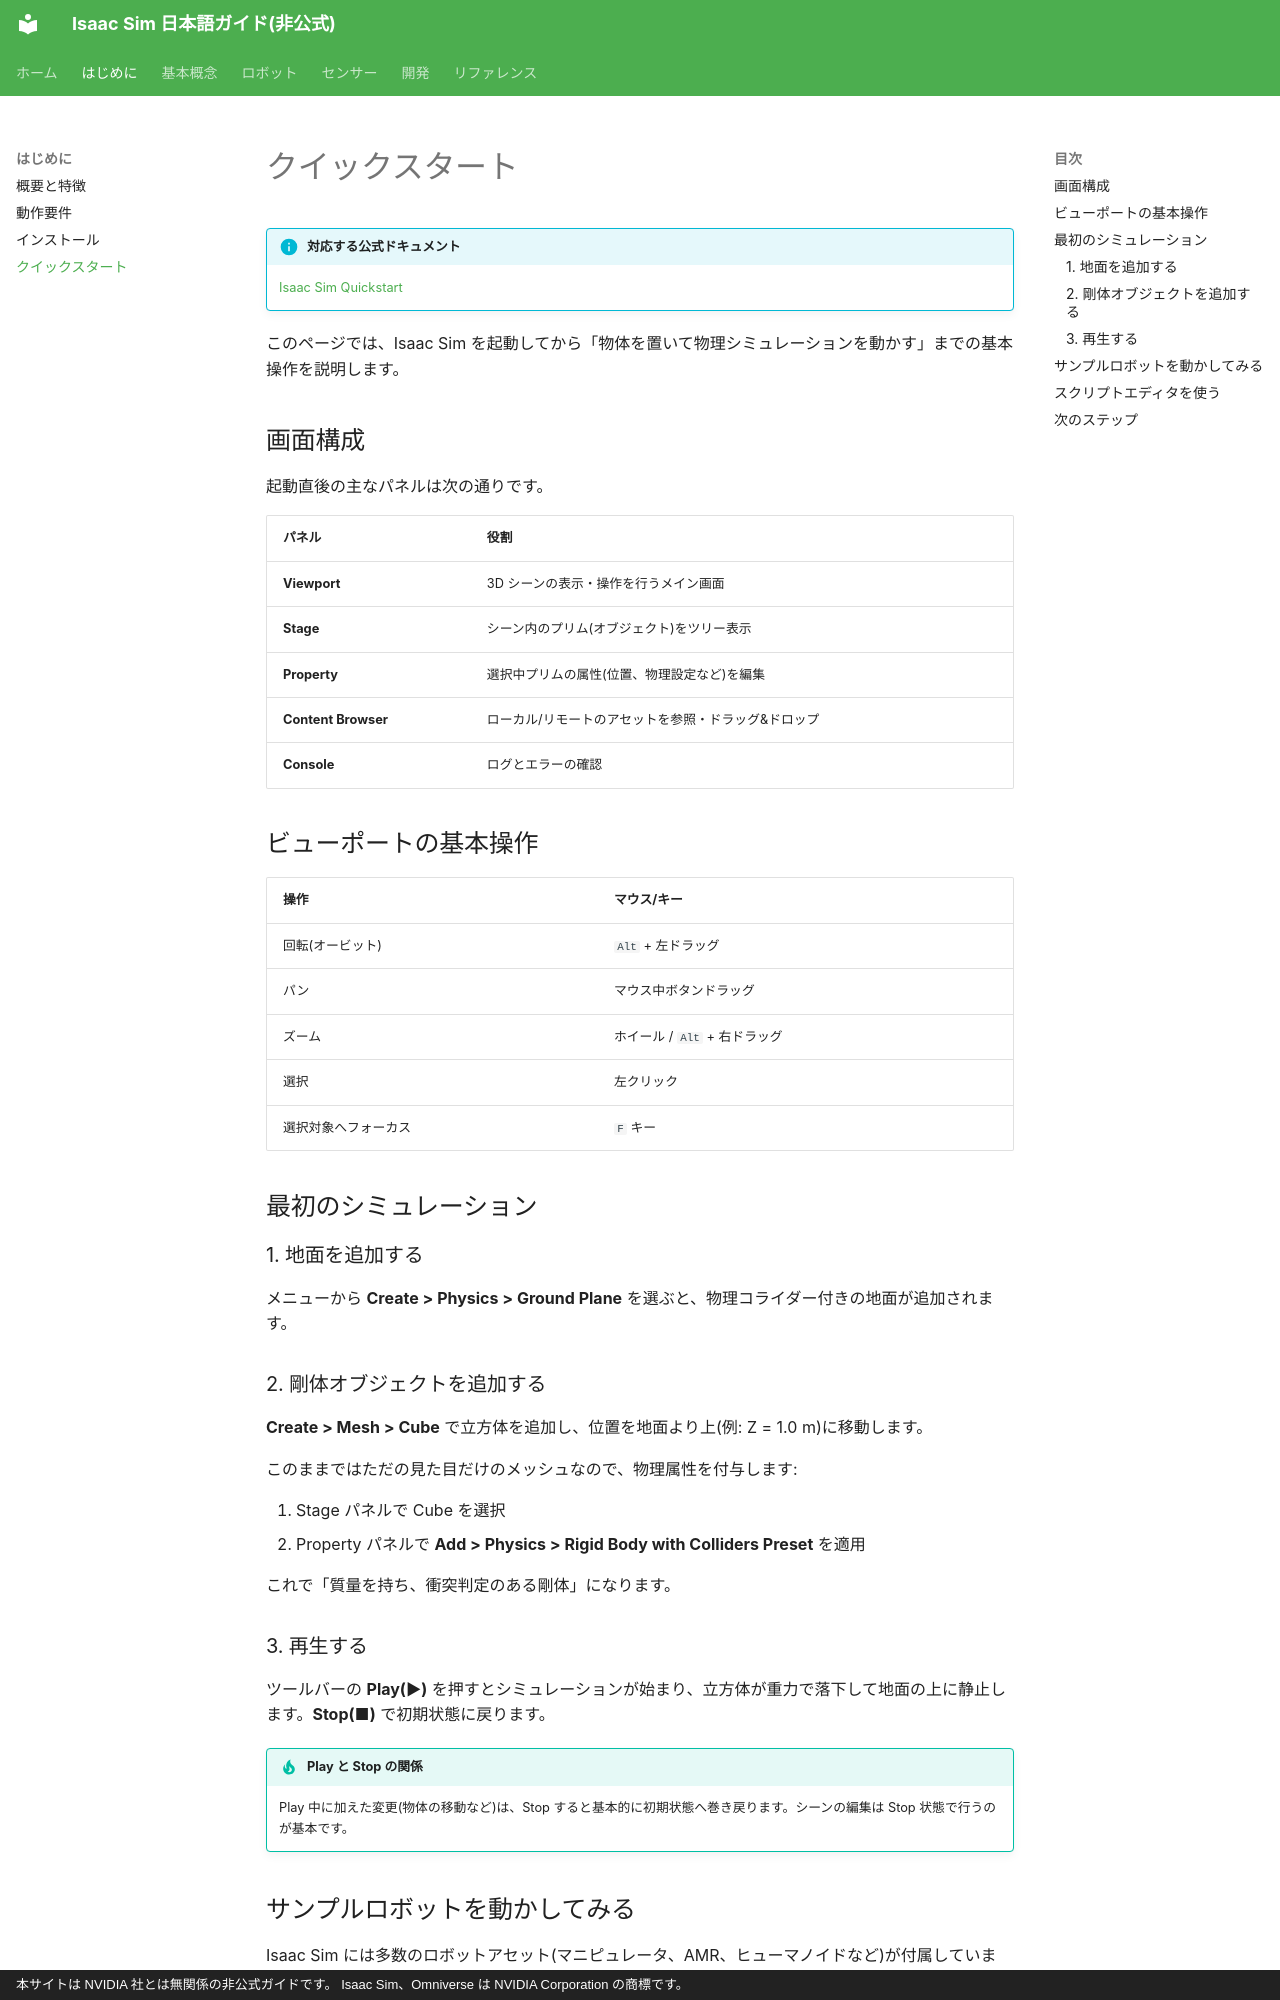

repository: tatsuya-fukuoka/isaacsim-doc-ja · page: getting-started/quickstart/index.html · generator: mkdocs · copyright: 本サイトは NVIDIA 社とは無関係の非公式ガイドです。 Isaac Sim、Omniverse は NVIDIA Corporation の商標です。

# クイックスタート

!!! info "対応する公式ドキュメント"
    [Isaac Sim Quickstart](https://docs.isaacsim.omniverse.nvidia.com/latest/introduction/quickstart_index.html)

このページでは、Isaac Sim を起動してから「物体を置いて物理シミュレーションを動かす」までの基本操作を説明します。

## 画面構成

起動直後の主なパネルは次の通りです。

| パネル | 役割 |
| --- | --- |
| **Viewport** | 3D シーンの表示・操作を行うメイン画面 |
| **Stage** | シーン内のプリム(オブジェクト)をツリー表示 |
| **Property** | 選択中プリムの属性(位置、物理設定など)を編集 |
| **Content Browser** | ローカル/リモートのアセットを参照・ドラッグ&ドロップ |
| **Console** | ログとエラーの確認 |

## ビューポートの基本操作

| 操作 | マウス/キー |
| --- | --- |
| 回転(オービット) | `Alt` + 左ドラッグ |
| パン | マウス中ボタンドラッグ |
| ズーム | ホイール / `Alt` + 右ドラッグ |
| 選択 | 左クリック |
| 選択対象へフォーカス | `F` キー |

## 最初のシミュレーション

### 1. 地面を追加する

メニューから **Create > Physics > Ground Plane** を選ぶと、物理コライダー付きの地面が追加されます。

### 2. 剛体オブジェクトを追加する

**Create > Mesh > Cube** で立方体を追加し、位置を地面より上(例: Z = 1.0 m)に移動します。

このままではただの見た目だけのメッシュなので、物理属性を付与します:

1. Stage パネルで Cube を選択
2. Property パネルで **Add > Physics > Rigid Body with Colliders Preset** を適用

これで「質量を持ち、衝突判定のある剛体」になります。

### 3. 再生する

ツールバーの **Play(▶)** を押すとシミュレーションが始まり、立方体が重力で落下して地面の上に静止します。**Stop(■)** で初期状態に戻ります。

!!! tip "Play と Stop の関係"
    Play 中に加えた変更(物体の移動など)は、Stop すると基本的に初期状態へ巻き戻ります。シーンの編集は Stop 状態で行うのが基本です。
